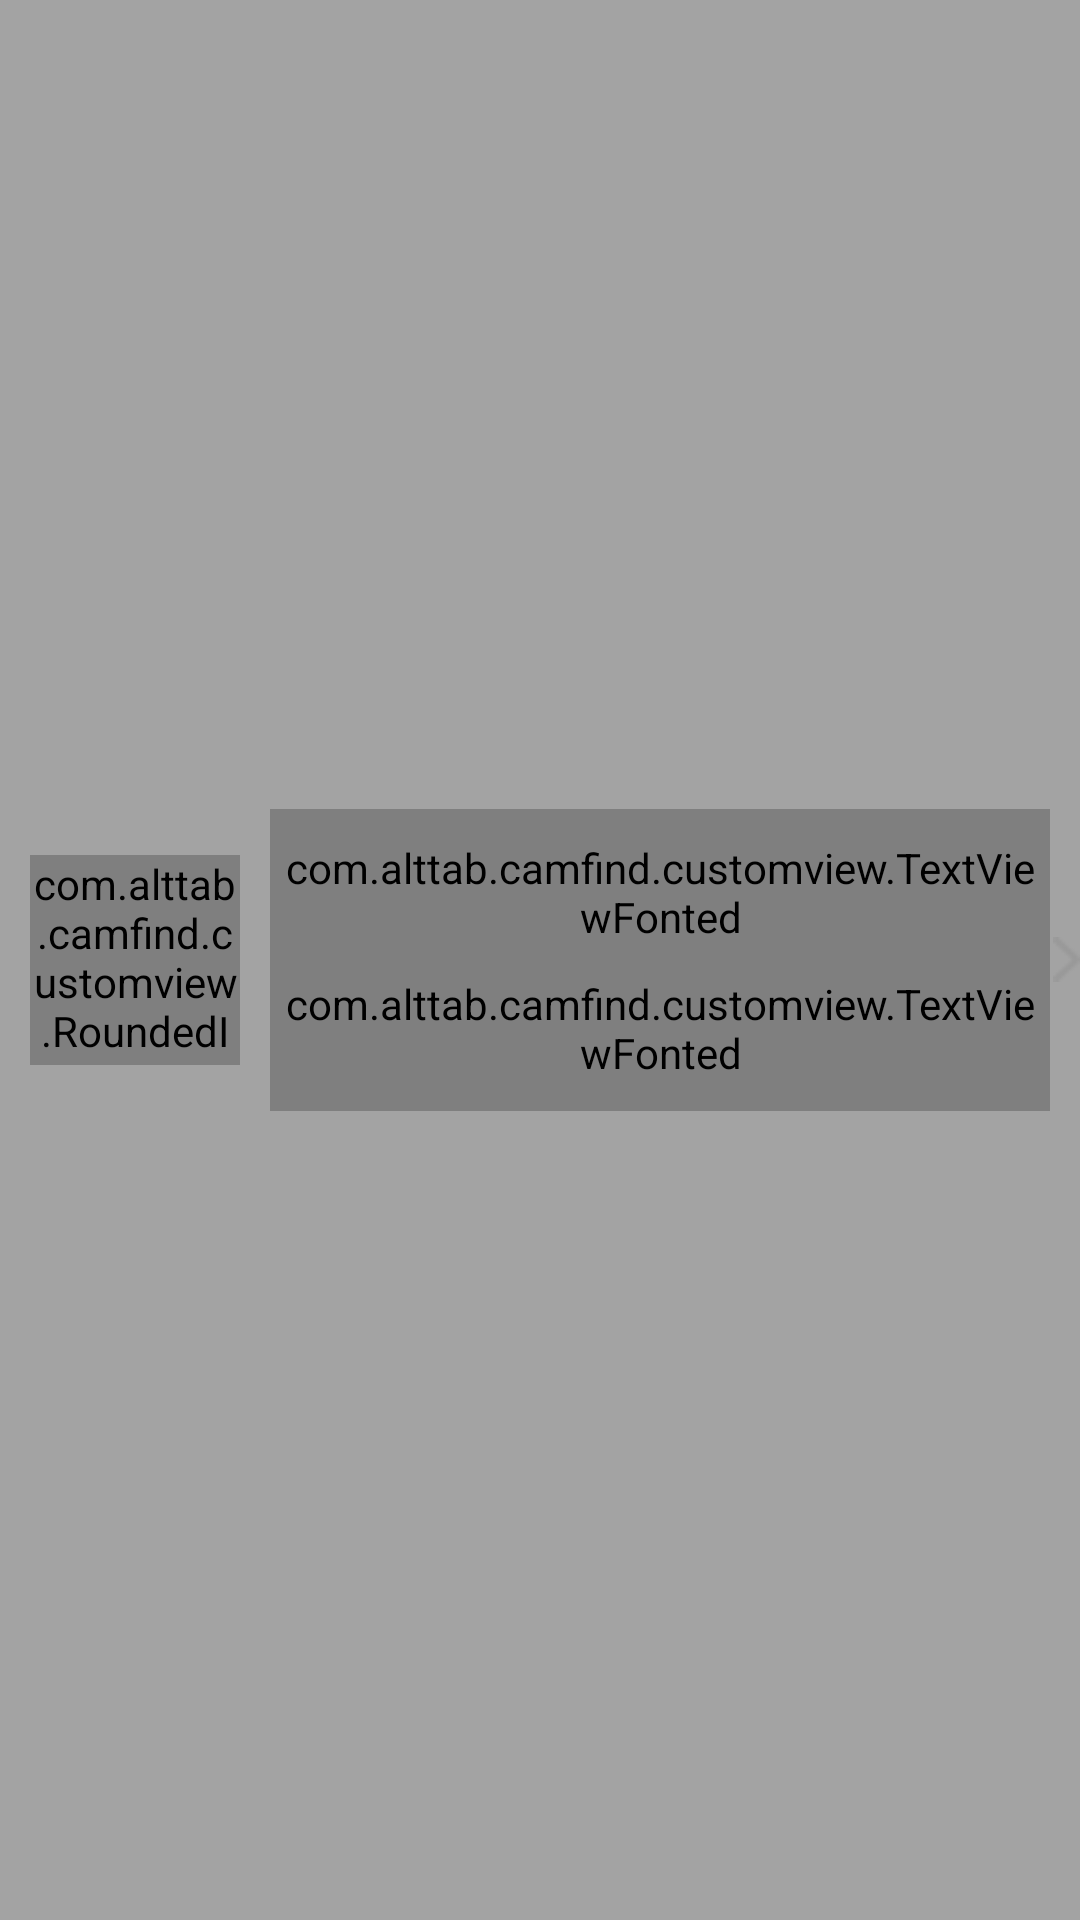

Write the Android layout XML for this screen, with the resource values it uses.
<!-- AndroidManifest.xml: fallback theme Theme.MaterialComponents.DayNight.NoActionBar -->
<!-- res/layout/search_history_listitem.xml -->
<?xml version="1.0" encoding="utf-8"?>
<RelativeLayout xmlns:android="http://schemas.android.com/apk/res/android"
    xmlns:app="http://schemas.android.com/apk/res-auto"
    android:layout_width="wrap_content"
    android:layout_height="wrap_content"
    android:background="#33000000" >

    <RelativeLayout
        android:id="@+id/baseLayout"
        android:layout_width="match_parent"
        android:layout_height="match_parent"
        android:background="#00000000" >

        <RelativeLayout
            android:layout_width="wrap_content"
            android:layout_height="wrap_content"
            android:layout_centerVertical="true"
            android:background="#00000000" >

            <LinearLayout
                android:id="@+id/optionLayout"
                android:layout_width="0dp"
                android:layout_height="wrap_content"
                android:layout_gravity="center"
                android:visibility="visible" >

                <ImageView
                    android:layout_width="30dp"
                    android:layout_height="30dp"
                    android:layout_marginLeft="5dp"
                    android:contentDescription="@string/app_name"
                    android:src="@drawable/slide_close" />

                <ImageView
                    android:layout_width="30dp"
                    android:layout_height="30dp"
                    android:layout_marginLeft="5dp"
                    android:contentDescription="@string/app_name"
                    android:src="@drawable/slide_sound" />

                <ImageView
                    android:layout_width="30dp"
                    android:layout_height="30dp"
                    android:layout_marginLeft="5dp"
                    android:contentDescription="@string/app_name"
                    android:src="@drawable/slide_write" />

                <ImageView
                    android:layout_width="30dp"
                    android:layout_height="30dp"
                    android:layout_marginLeft="5dp"
                    android:contentDescription="@string/app_name"
                    android:src="@drawable/slide_rss" />
            </LinearLayout>
            <View 
                android:layout_width="wrap_content"
                android:layout_height="wrap_content"/>
        </RelativeLayout>

        <RelativeLayout
            android:id="@+id/listLayout"
            android:layout_width="match_parent"
            android:layout_height="match_parent"
            android:background="#33000000"
            android:padding="10dp"
            android:visibility="visible" >

            <com.alttab.camfind.customview.RoundedImageView
                android:id="@+id/imgPhoto"
                android:layout_width="70dp"
                android:layout_height="70dp"
                android:layout_centerVertical="true"
                android:scaleType="fitXY"
                android:src="@drawable/app_icon"
                app:corner_radius="10dip" />

            <LinearLayout
                android:id="@+id/details"
                android:layout_width="wrap_content"
                android:layout_height="wrap_content"
                android:layout_centerVertical="true"
                android:layout_toRightOf="@+id/imgPhoto"
                android:orientation="vertical"
                android:paddingLeft="10dp" >

                <com.alttab.camfind.customview.TextViewFonted
                    android:id="@+id/txtName"
                    android:layout_width="wrap_content"
                    android:layout_height="wrap_content"
                    android:paddingBottom="5dp"
                    android:paddingTop="10dp"
                    android:textColor="@color/white_color"
                    app:font="proximanal.otf" />

                <com.alttab.camfind.customview.TextViewFonted
                    android:id="@+id/txtDesc"
                    android:layout_width="wrap_content"
                    android:layout_height="wrap_content"
                    android:paddingBottom="10dp"
                    android:paddingTop="5dp"
                    android:textColor="@color/light_gray_color"
                    app:font="proximanal.otf" />
            </LinearLayout>
        </RelativeLayout>
    </RelativeLayout>

    <ImageView
        android:id="@+id/imgArrow"
        android:layout_width="wrap_content"
        android:layout_height="wrap_content"
        android:layout_alignParentRight="true"
        android:layout_centerVertical="true"
        android:contentDescription="@string/app_name"
        android:src="@drawable/right_arrow" />

</RelativeLayout>
<!-- resources referenced by this layout -->
<resources>
  <color name="light_gray_color">#AAAAAA</color>
  <color name="white_color">#ffffff</color>
  <!-- drawable app_icon: png bitmap (drawable, 54887 bytes) -->
  <!-- drawable right_arrow: png bitmap (drawable, 2976 bytes) -->
  <!-- drawable slide_close: png bitmap (drawable, 1015 bytes) -->
  <!-- drawable slide_rss: png bitmap (drawable, 1271 bytes) -->
  <!-- drawable slide_sound: png bitmap (drawable, 1281 bytes) -->
  <!-- drawable slide_write: png bitmap (drawable, 1030 bytes) -->
  <string name="app_name">CamFinder</string>
</resources>
